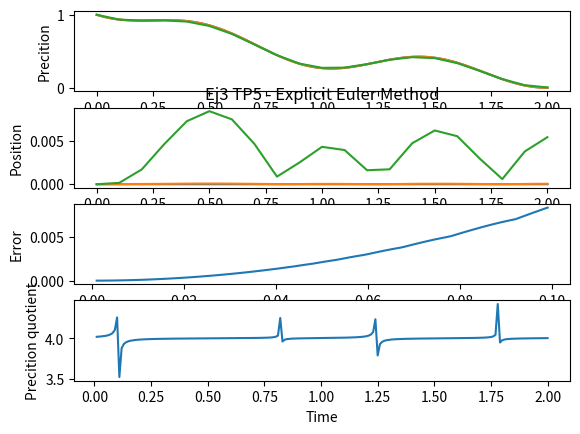

Reproduce this figure in Python.
import numpy as np 
import matplotlib.pyplot as plt 

#--- Condiciones iniciales y constantes --------

Mu = 0.5

t_inic = 0          #Tiempo inicial
t_fin = 2           #Tiempo final
N = 1               #Numero de ecuaciones a resolver
k = 0.01            #Paso temporal
u0 = [ 1  ]         #Condiciones iniciales

#---- Funcion F(tn,yn) ----------------------
def ecuation(t,y):              #Funcion en forma vectorial

    function = np.array([   [ -y[0] + np.sin(2*np.pi*t)]  ])                      #Y1

    return(function[:,0])

#---- Solucion exacta -----------------------
def exact_solution(t):          #Solucion exacta en forma vectorial

    a = 1 / (1+4*(np.pi)**2)
    function = np.array([  [np.exp(-t)*(1+2*np.pi*a) + a*(np.sin(2*np.pi*t) - 2*np.pi*np.cos(2*np.pi*t))    ] ])

    return(function[:,0])

#---- Euler Explicit method --------------
def Euler(k):
    time = [t_inic]         #Creo vector de tiempos computados
    u = np.zeros((N,1))     #Matriz de soluciones
    u[:,0] = u0             #Cargo las condiciones iniciales

    error = np.zeros((1))   #Creo vector de errores computados
    sol = np.zeros((1))     #Creo vector de solucion exacta
    sol[0] = 1

    i = 0                   #Variable auxiliar

    while time[i] < t_fin :

        k1 = ecuation( time[i]     , u[:,i] )           #Calculo los coeficientes segun el metodo
        k2 = ecuation( time[i] + k , u[:,i] + k*k1 )

        a = u[:,i] + (k/2.0) * ( k1 + k2 )              #Calculo el valor de la solucion en el punto i+1 
        a = a[:,np.newaxis]                             #Como a me devuelve un vector de N variables, lo convierto en una matriz de Nx1
        u = np.append(u, a, axis =1)                    #Añado el valor a la matriz solucion (Nxi)
        time.append(time[i]+k)                          #Añado el tiempo computado al vector tiempo

        
        sol = np.append(sol,exact_solution(time[i+1]))    #Calculo valor de la solucion exacta
        e = np.abs(u[0,i+1] - sol[i+1])                   #Calculo el error con el valor de la solucion exacta
        error = np.append(error, e)                     #Añado el error calculado al vector de errores
        
        i = i + 1                                       #Añado un paso a la variable auxiliar

    return(time, u[0], np.amax(error), sol, error)             #Devuelvo el valor del tiempo, las soluciones de interes y el maximo error

#--- Calculo coeficiente de precision Q ---------------
def precision_quotient (k):

    v = Euler(k)            
    v1 = v[1]               #Soluciones para k
    v2 = Euler(k/2)[1]      #Soluciones para k/2
    v4 = Euler(k/4)[1]      #Soluciones para k/4

    time = len(v[0])        #Iteraciones de tiempo
    q = np.zeros((time))    #Valores de k calculados

    for i in range(0,time,1):
        
        q[i] = (v1[i] - v2[2*i]) / (v2[2*i] - v4[4*i])
        
        pass
  
    return(q)

#--- Error vs K ---------------------------- (necesito solucion exacta!! )
def error_convergence():
    k_inic = 0.001          #Valor inicial de k
    k_fin = 0.1             #Valor final de k
    delta_k = 0.001         #Delta de k
    a = np.arange(k_inic, k_fin, delta_k)   #Vector con los valores de k a iterar
    error = np.zeros((len(a)))

    for i in range(0, len(a),1):
        e = Euler(a[i])[2]
        error[i] = e

        pass

    return(a, error)

#--- Solutions vs K ------------------------ (Graficar soluciones para distintos k)
def solutions_vs_k():

    a = [0.001, 0.01 , 0.1]             #Valores de k a iterar
    e = [0, 1, 2]                       #Vector de errores calculados

    for i in range (0, len(a), 1):
        method = Euler(a[i])            #Llamo el metodo para el K[i]
        results = method[1]                 #Asigno el resultado calculado
        times = method[0]                   #Asigno el tiempo iterado
        e[i] = method[4]                    #Asigno el error calculado

        plt.subplot(4,1,1)
        plt.xlabel("Time")
        plt.ylabel("Precition")
        plt.plot(times,results)         #Grafico soluciones vs K

        plt.subplot(4,1,2)
        plt.xlabel("Time")
        plt.ylabel("Error")
        plt.plot(times,e[i])            #Grafico errores(k) vs tiempo
        
        pass
    
    return()

#--------- MAIN ------------------------------

solution = Euler(k)             #Soluciones para paso k
t = solution[0]                     #Tiempo transcurrido           
y0 = solution[1]                    #Solucion 1 computada
exact = solution[3]                 #Solucion exacta         

q = precision_quotient(k)       #Coeficiente de precision Q

error_k = error_convergence()   #Error computado vs k
k_computed = error_k[0]             #Valores de k computados
error_computed = error_k[1]         #Valores de error computados

solutions_vs_k()                #Grafico soluciones para distintos K

#--- Graficas -----------------------

plt.subplot(4,1,2)
plt.xlabel("Time")
plt.ylabel("Position")
plt.title("Ej3 TP5 - Explicit Euler Method")
#plt.plot(t,y0)         #Grafico solucion computada 1
#plt.plot(t,exact)       #Grafico solucion exacta

plt.subplot(4,1,3)
plt.xlabel("K")
plt.ylabel("Error")
#plt.plot(t,y1)                     #Grafico solucion computada 2
plt.plot(k_computed,error_computed) #Grafico error vs K computado

plt.subplot(4,1,4)
plt.xlabel("Time")
plt.ylabel("Precition quotient")
plt.plot(t,q)           #Grafico coeficiente de precision

plt.show()